Photos from the image-classification dataset "data" in the GitHub repository Gizemcumen/Data_collection_device. Its 4 classes are: augmented bad, augmented good, bad, good.

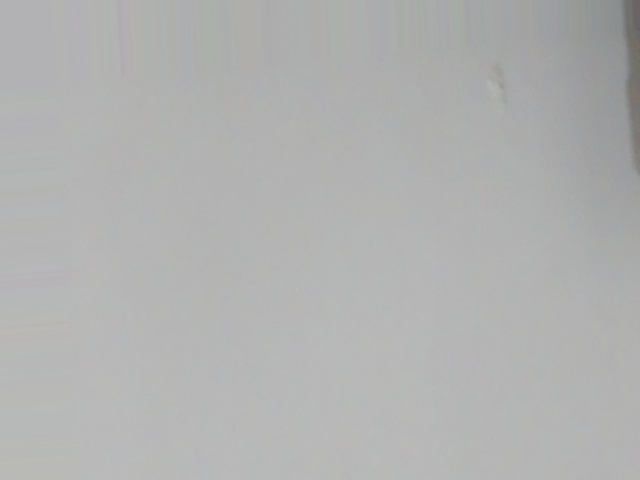
Label: augmented bad

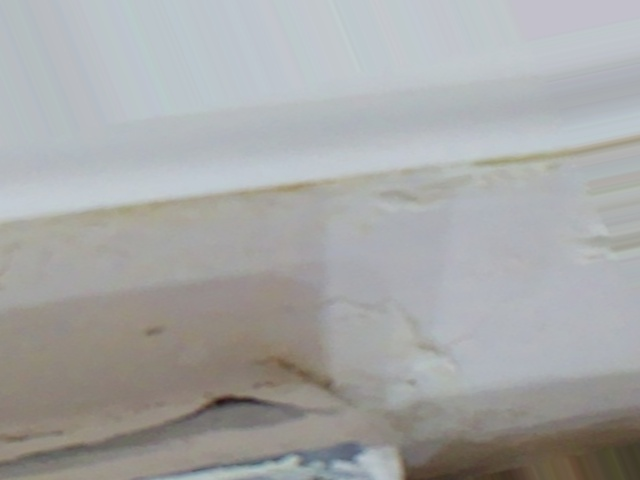
Label: augmented bad

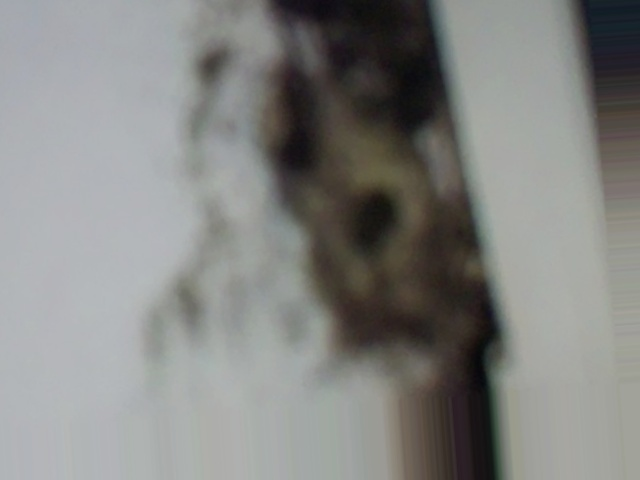
Label: augmented bad

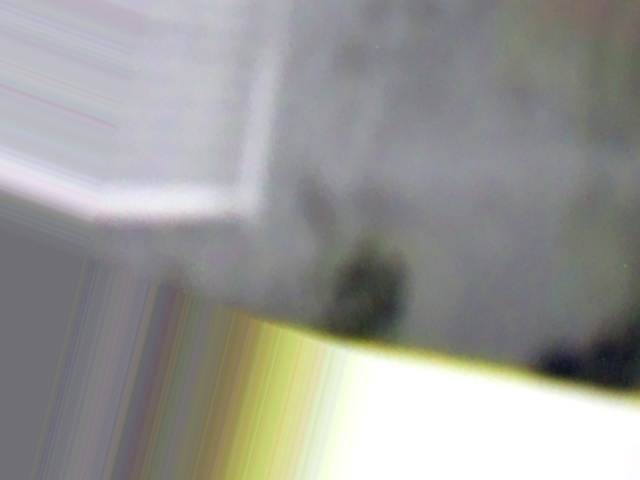
Label: augmented bad

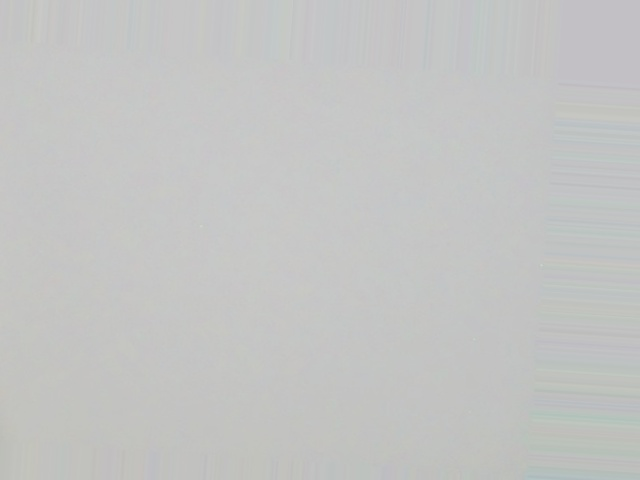
Label: augmented good

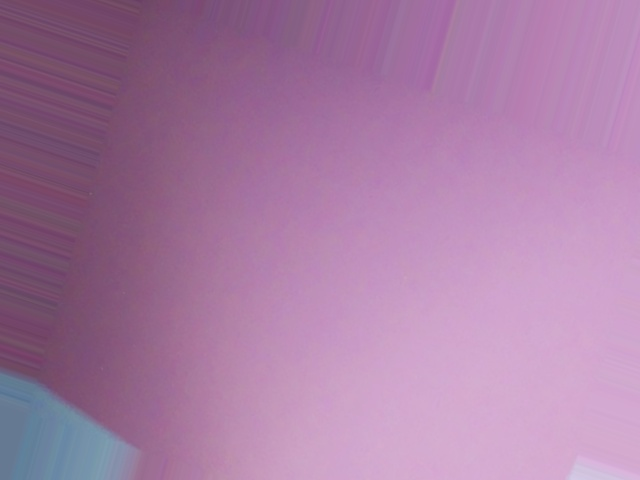
Label: augmented good
